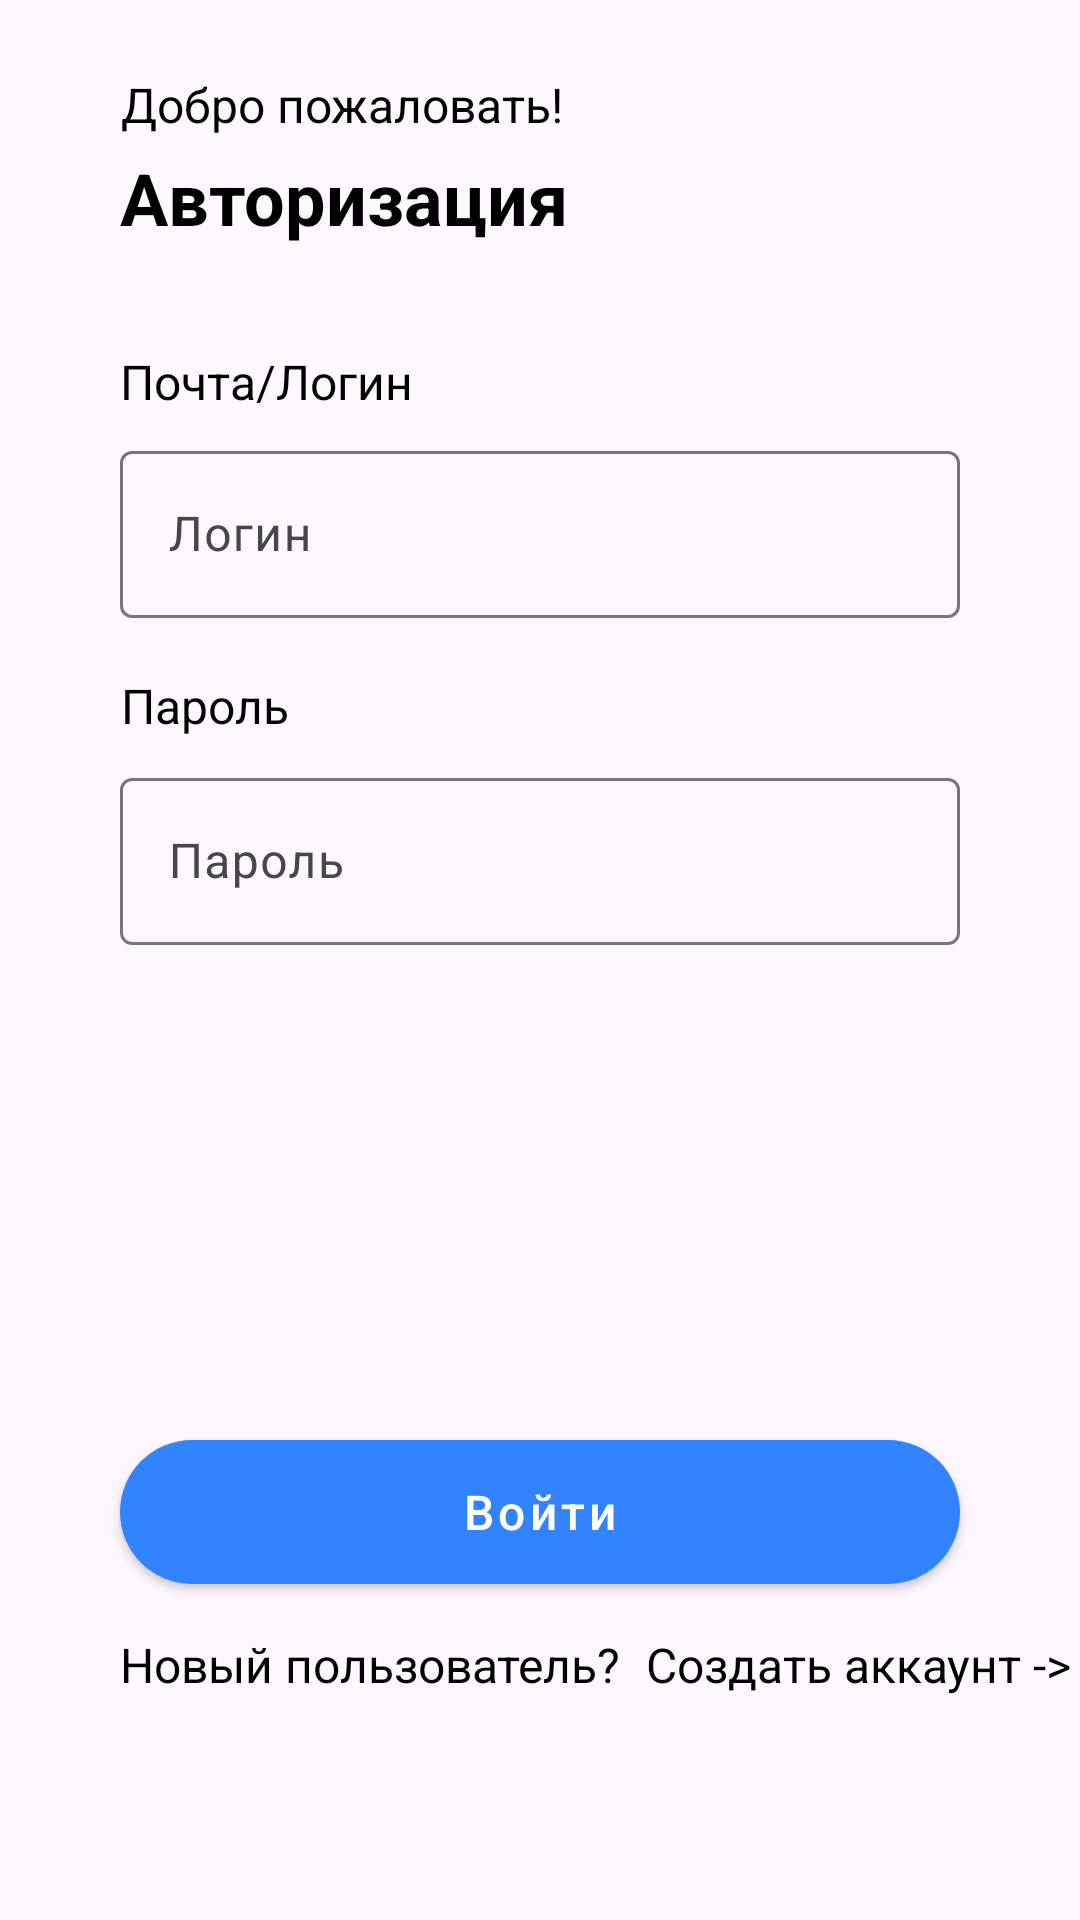

This screen was rendered from an Android layout file. Write that file and the resources it references.
<!-- AndroidManifest.xml: application theme Theme.Keys -->
<!-- res/layout/activity_login.xml -->
<?xml version="1.0" encoding="utf-8"?>
<androidx.constraintlayout.widget.ConstraintLayout xmlns:android="http://schemas.android.com/apk/res/android"
    xmlns:app="http://schemas.android.com/apk/res-auto"
    xmlns:tools="http://schemas.android.com/tools"
    android:layout_width="match_parent"
    android:layout_height="match_parent">

    <TextView
        android:id="@+id/firstTV"
        style="@style/headingText"
        android:layout_width="wrap_content"
        android:layout_height="wrap_content"
        android:layout_marginStart="40dp"
        android:layout_marginTop="24dp"
        android:text="Добро пожаловать!"
        app:layout_constraintStart_toStartOf="parent"
        app:layout_constraintTop_toTopOf="parent" />

    <TextView
        android:id="@+id/secondTV"
        style="@style/headingText.24sp"
        android:layout_width="wrap_content"
        android:layout_height="wrap_content"
        android:layout_marginTop="4dp"
        android:text="Авторизация"
        android:textStyle="bold"
        app:layout_constraintStart_toStartOf="@+id/firstTV"
        app:layout_constraintTop_toBottomOf="@+id/firstTV" />

    <TextView
        android:id="@+id/loginTV"
        style="@style/headingText"
        android:layout_width="wrap_content"
        android:layout_height="wrap_content"
        android:layout_marginBottom="8dp"
        android:text="Почта/Логин"
        app:layout_constraintBottom_toTopOf="@+id/loginTIL"
        app:layout_constraintStart_toStartOf="@+id/secondTV" />

    <TextView
        android:id="@+id/passwordTV"
        style="@style/headingText"
        android:layout_width="wrap_content"
        android:layout_height="wrap_content"
        android:layout_marginBottom="8dp"
        android:text="Пароль"
        app:layout_constraintBottom_toTopOf="@+id/passwordTIL"
        app:layout_constraintStart_toStartOf="@+id/passwordTIL" />

    <com.google.android.material.textfield.TextInputLayout
        android:id="@+id/loginTIL"
        android:layout_width="0dp"
        android:layout_height="wrap_content"
        android:layout_marginTop="64dp"
        android:layout_marginEnd="40dp"
        android:hint="Логин"
        app:hintTextAppearance="@style/MyHintText"
        app:layout_constraintEnd_toEndOf="parent"
        app:layout_constraintStart_toStartOf="@+id/loginTV"
        app:layout_constraintTop_toBottomOf="@+id/secondTV">

        <com.google.android.material.textfield.TextInputEditText
            android:id="@+id/loginText"
            android:layout_width="match_parent"
            android:layout_height="match_parent"
            android:ems="10" />

    </com.google.android.material.textfield.TextInputLayout>

    <com.google.android.material.textfield.TextInputLayout
        android:id="@+id/passwordTIL"
        android:layout_width="0dp"
        android:layout_height="wrap_content"
        android:layout_marginTop="48dp"
        android:hint="Пароль"
        app:layout_constraintEnd_toEndOf="@+id/loginTIL"
        app:layout_constraintStart_toStartOf="@+id/loginTIL"
        app:layout_constraintTop_toBottomOf="@+id/loginTIL">

        <com.google.android.material.textfield.TextInputEditText
            android:id="@+id/passwordText"
            android:layout_width="match_parent"
            android:layout_height="match_parent" />
    </com.google.android.material.textfield.TextInputLayout>

    <Button
        android:id="@+id/loginBtn"
        style="@style/btn.blue"
        android:layout_width="0dp"
        android:layout_height="wrap_content"
        android:layout_marginStart="40dp"
        android:layout_marginEnd="40dp"
        android:layout_marginBottom="112dp"
        android:text="Войти"
        app:layout_constraintBottom_toBottomOf="parent"
        app:layout_constraintEnd_toEndOf="parent"
        app:layout_constraintStart_toStartOf="parent" />

    <TextView
        android:id="@+id/botFirstTV"
        style="@style/headingText"
        android:layout_width="wrap_content"
        android:layout_height="wrap_content"
        android:layout_marginTop="16dp"
        android:text="Новый пользователь?"
        app:layout_constraintStart_toStartOf="@+id/loginBtn"
        app:layout_constraintTop_toBottomOf="@+id/loginBtn" />

    <TextView
        android:id="@+id/botSecondTV"
        style="@style/headingText"
        android:layout_width="wrap_content"
        android:layout_height="wrap_content"
        android:layout_marginStart="8dp"
        android:text="Создать аккаунт ->"
        app:layout_constraintBottom_toBottomOf="@+id/botFirstTV"
        app:layout_constraintStart_toEndOf="@+id/botFirstTV"
        app:layout_constraintTop_toTopOf="@+id/botFirstTV" />

</androidx.constraintlayout.widget.ConstraintLayout>
<!-- resources referenced by this layout -->
<resources>
  <style name="MyHintText" parent="TextAppearance.AppCompat.Small">
          <item name="android:textColor">@color/gray</item>
          <item name="android:textSize">10sp</item>
      </style>
  <style name="btn.blue">
          <item name="android:background">@drawable/rounded_btn_shape</item>
          <item name="backgroundTint">@color/blueDark</item>
          <item name="android:textColor">@color/white</item>
      </style>
  <style name="headingText">
          <item name="android:textSize">16sp</item>
          <item name="android:textColor">@color/black</item>
          <item name="android:textAlignment">center</item>
      </style>
  <style name="headingText.24sp">
          <item name="android:textSize">24sp</item>
      </style>
  <style name="Theme.Keys" parent="Base.Theme.Keys" />
  <color name="gray">#A59EA3</color>
  <!-- drawable rounded_btn_shape (drawable) -->
  <?xml version="1.0" encoding="utf-8"?>
  <shape xmlns:android="http://schemas.android.com/apk/res/android"
      android:shape="rectangle" >
      <corners android:radius="28dp" />
      <solid android:color="@color/white" />
  </shape>
  <color name="blueDark">#3183FF</color>
  <color name="white">#FFFFFFFF</color>
  <color name="black">#FF000000</color>
  <style name="Base.Theme.Keys" parent="Theme.Material3.DayNight.NoActionBar">
          
          
      </style>
</resources>
